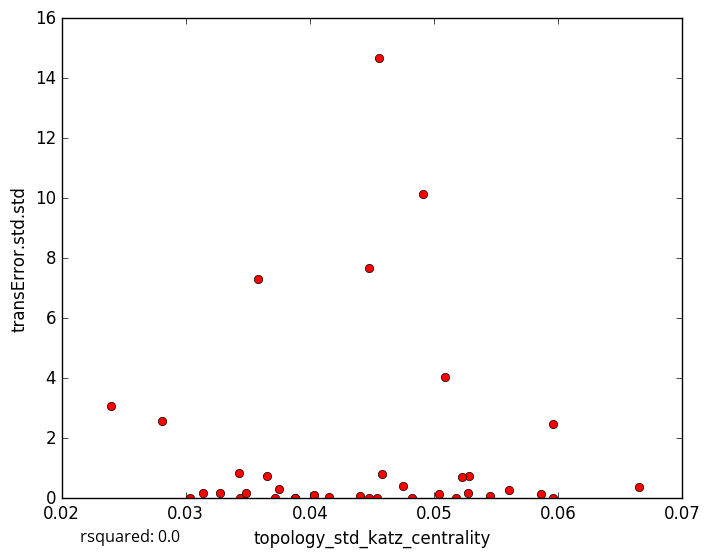

The data file committed next to this chart (first rows):
topology_std_katz_centrality, transError.std.std
0.04155, 0.04888
0.03274, 0.1863
0.04036, 0.1011
0.05275, 0.186
0.05962, 0.009255
0.05177, 0.0
0.04409, 0.05917
0.05866, 0.1384
0.04479, 7.658
0.04557, 14.67
0.03435, 0.0
0.03488, 0.164
0.03879, 0.0
0.03139, 0.1876
0.03753, 0.3224
0.05605, 0.273
0.05285, 0.7491
0.03884, 0.0
0.05456, 0.06642
0.04477, 0.0
0.05041, 0.1466
0.05224, 0.7213
0.03653, 0.7381
0.02399, 3.08
0.03718, 0.0
0.05093, 4.048
0.06652, 0.3693
0.05959, 2.458
0.04755, 0.414
0.0343, 0.8457
0.04545, 0.0
0.02811, 2.577
0.04917, 10.15
0.04824, 0.0
0.03581, 7.316
0.03037, 0.0
0.04583, 0.7959
5-Fold RMSE:, 2.513, 4.857, 2.591, 1.634, 1.634
Average 5-Fold RMSE:, 3.054
5-Fold rsquared:, -0.4897, -0.7329, -0.09294, -23.8, -23.8
Average 5-Fold rsquared:, -9.747
